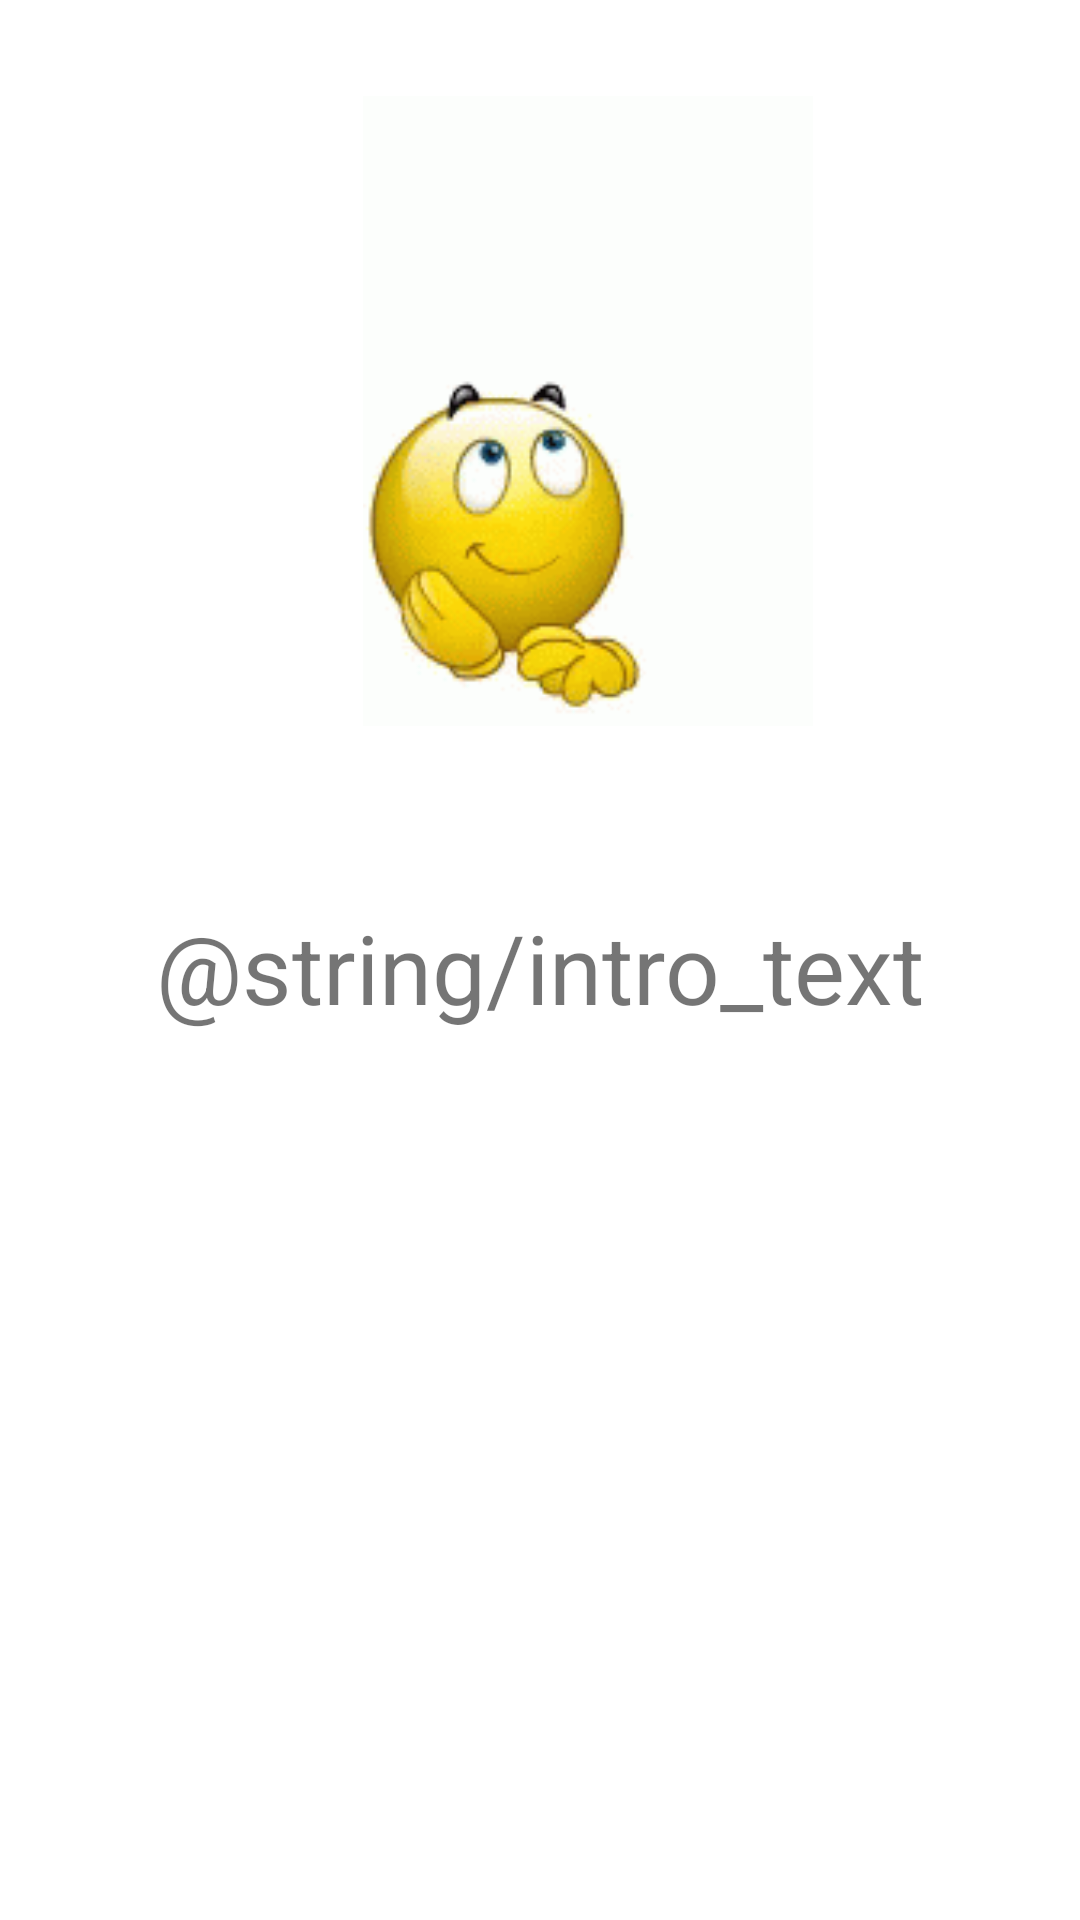

Android layout source for this screen:
<!-- AndroidManifest.xml: activity theme SplashTheme -->
<!-- res/layout/activity_splash.xml -->
<?xml version="1.0" encoding="utf-8"?>
<android.support.constraint.ConstraintLayout xmlns:android="http://schemas.android.com/apk/res/android"
    xmlns:app="http://schemas.android.com/apk/res-auto"
    xmlns:tools="http://schemas.android.com/tools"
    android:layout_width="match_parent"
    android:layout_height="match_parent"
    android:background="@android:color/white"
    tools:context=".SplashActivity">

    <ImageView
        android:id="@+id/splash_gif_holder"
        android:layout_width="150dp"
        android:layout_height="210dp"
        android:layout_marginStart="32dp"
        android:layout_marginTop="32dp"
        android:scaleType="centerCrop"
        android:src="@drawable/emoji_remembering"
        app:layout_constraintEnd_toEndOf="parent"
        app:layout_constraintStart_toStartOf="parent"
        app:layout_constraintTop_toTopOf="parent" />

    <TextView
        android:id="@+id/textView2"
        android:layout_width="wrap_content"
        android:layout_height="wrap_content"
        android:layout_marginEnd="16dp"
        android:layout_marginStart="16dp"
        android:layout_marginTop="8dp"
        android:gravity="center"
        android:text="@string/intro_text"
        android:textSize="32sp"
        app:layout_constraintBottom_toBottomOf="parent"
        app:layout_constraintEnd_toEndOf="parent"
        app:layout_constraintStart_toStartOf="parent"
        app:layout_constraintTop_toBottomOf="@+id/splash_gif_holder"
        app:layout_constraintVertical_bias="0.147" />

    <ProgressBar
        android:id="@+id/progressBar"
        style="?android:attr/progressBarStyle"
        android:layout_width="80dp"
        android:layout_height="80dp"
        android:layout_marginBottom="8dp"
        android:layout_marginEnd="8dp"
        android:layout_marginStart="8dp"
        app:layout_constraintBottom_toBottomOf="parent"
        app:layout_constraintEnd_toEndOf="parent"
        app:layout_constraintHorizontal_bias="0.559"
        app:layout_constraintStart_toStartOf="parent"
        app:layout_constraintTop_toBottomOf="@+id/textView2"
        app:layout_constraintVertical_bias="0.326" />
</android.support.constraint.ConstraintLayout>
<!-- resources referenced by this layout -->
<resources>
  <!-- drawable emoji_remembering: gif bitmap (drawable, 168499 bytes) -->
  <style name="SplashTheme" parent="MainActivityBaseTheme">
          
          <item name="android:windowBackground">@drawable/window_bg</item>
      </style>
  <style name="MainActivityBaseTheme" parent="Theme.AppCompat.Light.DarkActionBar">
          
          <item name="windowNoTitle">true</item>
          <item name="windowActionBar">false</item>
          <item name="colorPrimary">@color/colorPrimary</item>
          <item name="colorPrimaryDark">@color/colorPrimaryDark</item>
          <item name="colorAccent">@color/colorAccent</item>
      </style>
  <!-- drawable window_bg (drawable) -->
  <?xml version="1.0" encoding="utf-8"?>
  <layer-list xmlns:android="http://schemas.android.com/apk/res/android"
      android:opacity="opaque">
      <item android:drawable="@android:color/white" />
      <item android:gravity="center">
          <bitmap
              android:gravity="center"
              android:src="@mipmap/ic_launcher_latest"
              android:alpha="0.8"/>
      </item>
  </layer-list>
  <color name="colorPrimary">#065E55</color>
  <color name="colorPrimaryDark">#054D45</color>
  <color name="colorAccent">#21C65A</color>
</resources>
